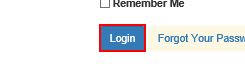
Task: UiPath REFramework Template
Workflow: Login

Step 1: click on the button
